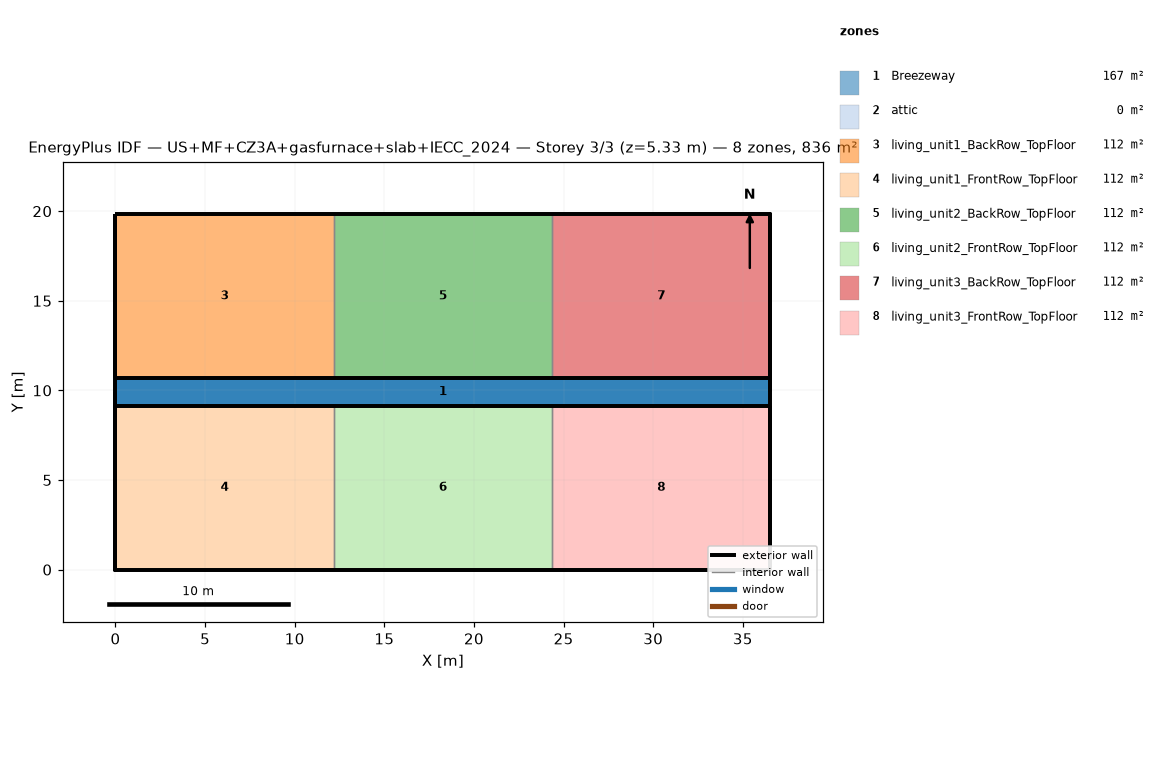
=== STOREY PLAN SPEC (per zone: floor XY polygon, exterior-wall plan segments, windows/doors) ===
zone 1: Breezeway  (167.0 m²)
  floor: (36.54, 9.16) (0.00, 9.16) (0.00, 10.68) (36.54, 10.68)
  floor: (36.54, 9.16) (0.00, 9.16) (0.00, 10.68) (36.54, 10.68)
  floor: (36.54, 9.16) (0.00, 9.16) (0.00, 10.68) (36.54, 10.68)
zone 2: attic  (0.0 m²)
  exterior wall: (36.54, 0.00) – (36.54, 19.84) – (36.54, 9.92)  [29.8 m]
  exterior wall: (0.00, 19.84) – (0.00, 0.00) – (0.00, 9.92)  [29.8 m]
zone 3: living_unit1_BackRow_TopFloor  (111.5 m²)
  floor: (12.18, 10.68) (0.00, 10.68) (0.00, 19.84) (12.18, 19.84)
  exterior wall: (12.18, 19.84) – (0.00, 19.84)  [12.2 m]
  exterior wall: (0.00, 19.84) – (0.00, 10.68)  [9.2 m]
  exterior wall: (0.00, 10.68) – (12.18, 10.68)  [12.2 m]
  interior walls: 1
zone 4: living_unit1_FrontRow_TopFloor  (111.5 m²)
  floor: (12.18, 0.00) (0.00, 0.00) (0.00, 9.16) (12.18, 9.16)
  exterior wall: (0.00, 0.00) – (12.18, 0.00)  [12.2 m]
  exterior wall: (0.00, 9.16) – (0.00, 0.00)  [9.2 m]
  exterior wall: (12.18, 9.16) – (0.00, 9.16)  [12.2 m]
  interior walls: 1
zone 5: living_unit2_BackRow_TopFloor  (111.5 m²)
  floor: (24.36, 10.68) (12.18, 10.68) (12.18, 19.84) (24.36, 19.84)
  exterior wall: (12.18, 10.68) – (24.36, 10.68)  [12.2 m]
  exterior wall: (24.36, 19.84) – (12.18, 19.84)  [12.2 m]
  interior walls: 2
zone 6: living_unit2_FrontRow_TopFloor  (111.5 m²)
  floor: (24.36, 0.00) (12.18, 0.00) (12.18, 9.16) (24.36, 9.16)
  exterior wall: (12.18, 0.00) – (24.36, 0.00)  [12.2 m]
  exterior wall: (24.36, 9.16) – (12.18, 9.16)  [12.2 m]
  interior walls: 2
zone 7: living_unit3_BackRow_TopFloor  (111.5 m²)
  floor: (36.54, 10.68) (24.36, 10.68) (24.36, 19.84) (36.54, 19.84)
  exterior wall: (36.54, 10.68) – (36.54, 19.84)  [9.2 m]
  exterior wall: (36.54, 19.84) – (24.36, 19.84)  [12.2 m]
  exterior wall: (24.36, 10.68) – (36.54, 10.68)  [12.2 m]
  interior walls: 1
zone 8: living_unit3_FrontRow_TopFloor  (111.5 m²)
  floor: (36.54, 0.00) (24.36, 0.00) (24.36, 9.16) (36.54, 9.16)
  exterior wall: (24.36, 0.00) – (36.54, 0.00)  [12.2 m]
  exterior wall: (36.54, 0.00) – (36.54, 9.16)  [9.2 m]
  exterior wall: (36.54, 9.16) – (24.36, 9.16)  [12.2 m]
  interior walls: 1

=== DERIVED (storey summary) ===
Building: US+MF+CZ3A+gasfurnace+slab+IECC_2024
Storey: 3 of 3  (floor level z = 5.33 m)
Storey gross floor area: 836.2 m²
Zones on this storey: 8
  - Breezeway: floor 167.0 m²
  - attic: floor 0.0 m²; exterior wall 59.5 m (81.9 m²); WWR 0.0%
  - living_unit1_BackRow_TopFloor: floor 111.5 m²; exterior wall 33.5 m (86.9 m²); WWR 0.0%
  - living_unit1_FrontRow_TopFloor: floor 111.5 m²; exterior wall 33.5 m (86.9 m²); WWR 0.0%
  - living_unit2_BackRow_TopFloor: floor 111.5 m²; exterior wall 24.4 m (63.1 m²); WWR 0.0%
  - living_unit2_FrontRow_TopFloor: floor 111.5 m²; exterior wall 24.4 m (63.1 m²); WWR 0.0%
  - living_unit3_BackRow_TopFloor: floor 111.5 m²; exterior wall 33.5 m (86.9 m²); WWR 0.0%
  - living_unit3_FrontRow_TopFloor: floor 111.5 m²; exterior wall 33.5 m (86.9 m²); WWR 0.0%
Zone adjacency (shared interzone walls):
  - living_unit1_BackRow_TopFloor ↔ living_unit2_BackRow_TopFloor
  - living_unit1_FrontRow_TopFloor ↔ living_unit2_FrontRow_TopFloor
  - living_unit2_BackRow_TopFloor ↔ living_unit3_BackRow_TopFloor
  - living_unit2_FrontRow_TopFloor ↔ living_unit3_FrontRow_TopFloor